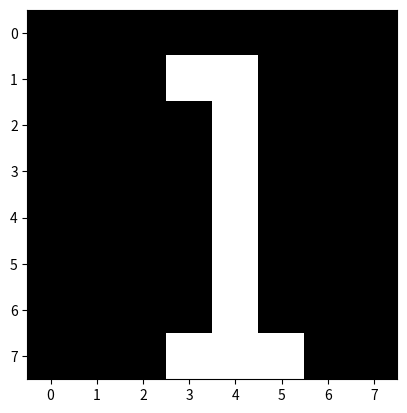

The script that saved this image:
import matplotlib.pyplot as plt
data = [
       [0,0,0,0,0,0,0,0],
       [0,0,0,1,1,0,0,0],
       [0,0,0,0,1,0,0,0],
       [0,0,0,0,1,0,0,0],
       [0,0,0,0,1,0,0,0],
       [0,0,0,0,1,0,0,0],
       [0,0,0,0,1,0,0,0],
       [0,0,0,1,1,1,0,0],
        ]
plt.imshow(data, cmap="gray")
plt.show()